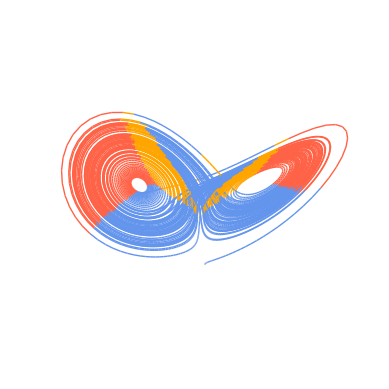

Generate this figure with matplotlib: (Note: this script raises an exception after producing the figure.)
import numpy as np

import scipy.integrate as spi
import matplotlib.pyplot as plt
from matplotlib.collections import LineCollection
from mpl_toolkits.mplot3d.art3d import Line3DCollection
from matplotlib.colors import ListedColormap

def lorenz(x, t0, sigma, beta, rho):
    xdot = sigma * (x[1] - x[0])
    ydot = x[0]*(rho - x[2]) - x[1]
    zdot = x[0]*x[1] - beta*x[2]
    return np.r_[xdot, ydot, zdot]

sigma = 10
beta = 8/3
rho = 28
np.random.seed(20)
x0 = np.random.randn(3)
t = np.linspace(0, 100, 10000)
x = spi.odeint(lorenz, x0, t, args=(sigma, beta, rho))

y = x[:, 1]
ydot = x[:, 0]*(rho - x[:, 2]) - x[:, 1]
yddot = sigma*rho*(x[:, 1] - x[:, 0]) - sigma*(x[:, 1] - x[:, 0])*x[:, 2] - x[:, 0]**2*x[:, 1] + beta*x[:, 0]*x[:, 2] - ydot

delta0 = beta**2*rho**2 - 3*y*(yddot + (sigma+beta+1)*ydot + (sigma+beta)*y)
delta1 = -2*beta**3*rho**3 + 9*beta*rho*y*(yddot + (sigma+beta+1)*ydot + (sigma+beta)*y) - 27*sigma*y**3*(ydot + y)
C = ((delta1 + np.emath.sqrt(delta1**2 - 4*delta0**3))/2) ** (1/3)

xi = (-1 + np.sqrt(3)*1j)/2
x_root1 = (beta*rho - C - delta0/C)/(3*y)
x_root2 = (beta*rho - xi*C - delta0/(xi*C))/(3*y)
x_root3 = (beta*rho - xi**2*C - delta0/(xi**2*C))/(3*y)
x_roots = np.vstack((x_root1, x_root2, x_root3))

branches = np.argmin(np.abs(x_roots - x[:, 0][None, :]), axis=0)

fig = plt.figure(dpi=500)
ax = plt.axes(projection='3d')
points = x[:, None, :]
segments = np.concatenate([points[:-1], points[1:]], axis=1)
colors = ['cornflowerblue', 'tomato', 'orange']
cmap = ListedColormap(colors)
lc = Line3DCollection(segments, cmap=cmap)
lc.set_array(branches)
lc.set_linewidth(1)
line = ax.add_collection3d(lc)
ax.set_xlim([-20, 20])
ax.set_ylim([-30, 30])
ax.set_zlim([0, 50])
plt.axis('off')
plt.grid(b=None)
plt.savefig('./assets/images/favicon.png', bbox_inches='tight', pad_inches=0, transparent=True)

fig = plt.figure(figsize=(20, 1), dpi=500)
ax = plt.axes()
points = np.vstack([t, x[:, 1]]).T[:, None, :]
segments = np.concatenate([points[:-1], points[1:]], axis=1)
colors = ['cornflowerblue', 'orange', 'tomato']
cmap = ListedColormap(colors)
lc = LineCollection(segments, cmap=cmap)
lc.set_array(branches)
lc.set_linewidth(5)
line = ax.add_collection(lc)
ax.scatter(t[branches==0], x[branches==0, 1], color=colors[0], s=20)
ax.scatter(t[branches==1], x[branches==1, 1], color=colors[1], s=20)
ax.scatter(t[branches==2], x[branches==2, 1], color=colors[2], s=20)
plt.axis('off')
plt.xlim([20, 60])
plt.ylim([-30, 30])
plt.grid(b=None)
plt.savefig('./assets/images/logo.png', bbox_inches='tight', pad_inches=0, transparent=True)
plt.savefig('./assets/images/logo-darkmode.png', bbox_inches='tight', pad_inches=0, transparent=True)
